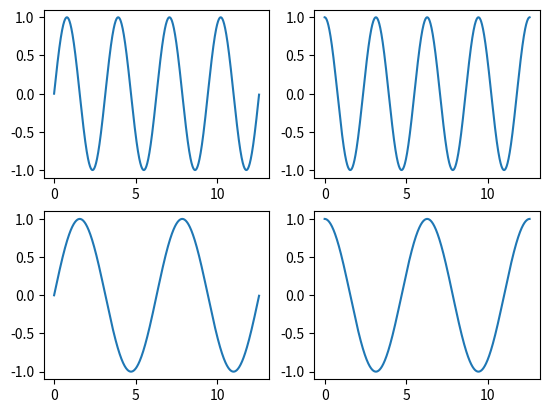

This chart was generated by the following Python code:
# Rysowanie funkcji sinx, cosx, sin2x, cos2x na czterech wykresach
# w jednym oknie w dowolnej konfiguracji
import matplotlib.pyplot as pyplot
import pylab
x = pylab.arange(0.0, 4*pylab.pi, 0.01)
y1 = pylab.cos(x)
y2 = pylab.sin(x)
y3 = pylab.cos(2*x)
y4 = pylab.sin(2*x)
pyplot.subplot(224)
pylab.plot(x, y1,'-')
pyplot.subplot(223)
pylab.plot(x, y2,'-')
pyplot.subplot(222)
pylab.plot(x, y3,'-')
pyplot.subplot(221)
pylab.plot(x, y4,'-')
pyplot.show()